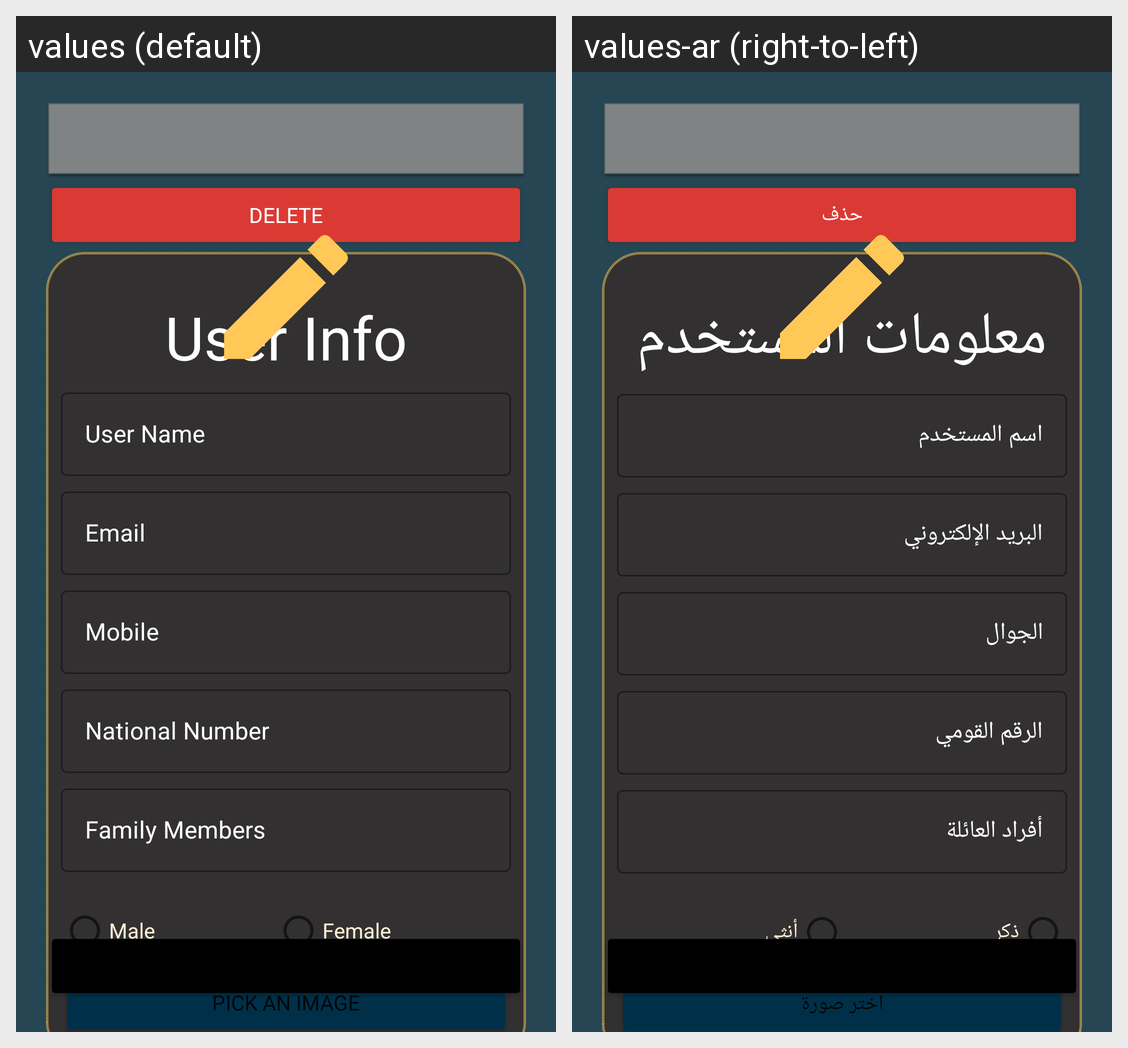

This grid shows one Android layout under two languages. Give, for every string resource on the screen, its name, the default text and each shown locale's text.
Android screen res/layout/activity_edit_user.xml rendered under 2 locales, left to right: values (default), values-ar (right-to-left). Device: Nexus 5 (rendered at 1080×1920; each locale shown at half size, 540×960, under a caption strip naming it); theme Theme.Housing.
Strings drawn on this screen, with the default value and each locale's value (text and hints the layout hard-codes, and strings that could not be matched under every locale, appear in the picture but are not listed):

delete
  values: Delete
  values-ar: حذف

user_info
  values: User Info
  values-ar: معلومات المستخدم

user_name
  values: User Name
  values-ar: اسم المستخدم

email
  values: Email
  values-ar: البريد الإلكتروني

mobile
  values: Mobile
  values-ar: الجوال

national_number
  values: National Number
  values-ar: الرقم القومي

family_members
  values: Family Members
  values-ar: أفراد العائلة

male
  values: Male
  values-ar: ذكر

female
  values: Female
  values-ar: أنثى

pick_an_image
  values: Pick an Image
  values-ar: اختر صورة
